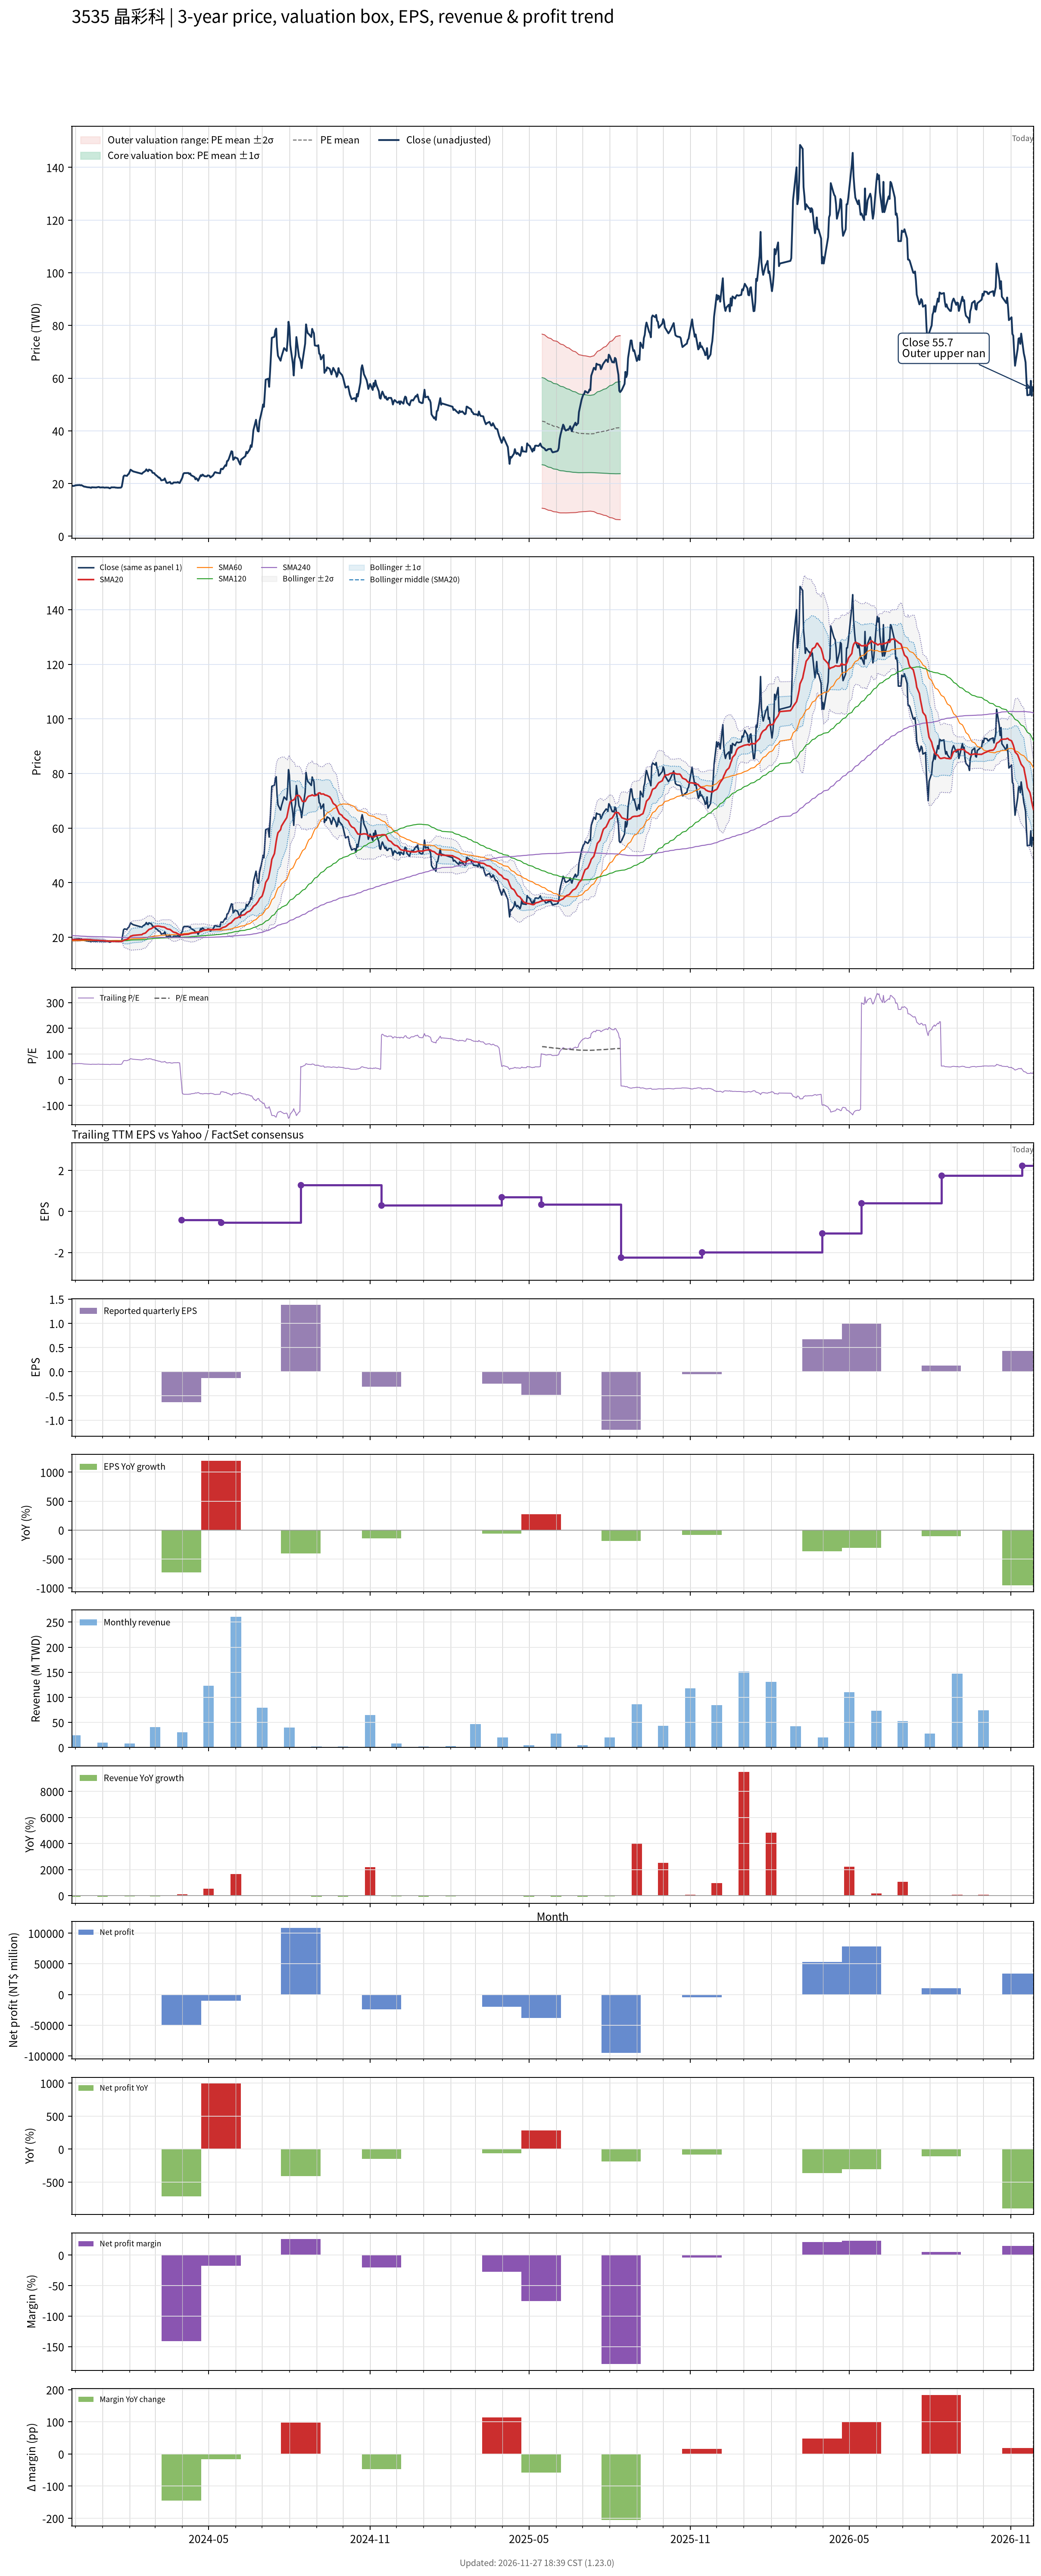

Source data for this figure (header and first rows):
# chart-version: skill-stock-dynamic-val…
date, close, available_date, period_end, eps, ttm_eps, pe, pe_mean, pe_std, price_m2, price_m1, price_mean, price_p1, price_p2, forward_eps, forward_pe, forward_pe_mean, forward_pe_std, forward_price_m2, forward_price_m1, forward_price_mean, forward_price_p1, forward_price_p2, sma20
2023-11-27, 19.1, 2023-11-14, 2023-09-30, 0.67, 0.31, 61.61, , , , , , , , , , , , , , , , , 19.07
2023-11-28, 19.15, 2023-11-14, 2023-09-30, 0.67, 0.31, 61.77, , , , , , , , , , , , , , , , , 19.11
2023-11-29, 19.05, 2023-11-14, 2023-09-30, 0.67, 0.31, 61.45, , , , , , , , , , , , , , , , , 19.16
2023-11-30, 19.15, 2023-11-14, 2023-09-30, 0.67, 0.31, 61.77, , , , , , , , , , , , , , , , , 19.16
2023-12-01, 19.3, 2023-11-14, 2023-09-30, 0.67, 0.31, 62.26, , , , , , , , , , , , , , , , , 19.16
2023-12-04, 19.4, 2023-11-14, 2023-09-30, 0.67, 0.31, 62.58, , , , , , , , , , , , , , , , , 19.17
2023-12-05, 19.4, 2023-11-14, 2023-09-30, 0.67, 0.31, 62.58, , , , , , , , , , , , , , , , , 19.15
2023-12-06, 19.45, 2023-11-14, 2023-09-30, 0.67, 0.31, 62.74, , , , , , , , , , , , , , , , , 19.14
2023-12-07, 19.3, 2023-11-14, 2023-09-30, 0.67, 0.31, 62.26, , , , , , , , , , , , , , , , , 19.12
2023-12-08, 19.4, 2023-11-14, 2023-09-30, 0.67, 0.31, 62.58, , , , , , , , , , , , , , , , , 19.16
2023-12-11, 18.85, 2023-11-14, 2023-09-30, 0.67, 0.31, 60.81, , , , , , , , , , , , , , , , , 19.18
2023-12-12, 18.8, 2023-11-14, 2023-09-30, 0.67, 0.31, 60.65, , , , , , , , , , , , , , , , , 19.19
2023-12-13, 18.75, 2023-11-14, 2023-09-30, 0.67, 0.31, 60.48, , , , , , , , , , , , , , , , , 19.17
2023-12-14, 18.65, 2023-11-14, 2023-09-30, 0.67, 0.31, 60.16, , , , , , , , , , , , , , , , , 19.15
2023-12-15, 18.6, 2023-11-14, 2023-09-30, 0.67, 0.31, 60, , , , , , , , , , , , , , , , , 19.12
2023-12-18, 18.5, 2023-11-14, 2023-09-30, 0.67, 0.31, 59.68, , , , , , , , , , , , , , , , , 19.09
2023-12-19, 18.35, 2023-11-14, 2023-09-30, 0.67, 0.31, 59.19, , , , , , , , , , , , , , , , , 19.05
2023-12-20, 18.6, 2023-11-14, 2023-09-30, 0.67, 0.31, 60, , , , , , , , , , , , , , , , , 19.01
2023-12-21, 18.55, 2023-11-14, 2023-09-30, 0.67, 0.31, 59.84, , , , , , , , , , , , , , , , , 18.97
2023-12-22, 18.55, 2023-11-14, 2023-09-30, 0.67, 0.31, 59.84, , , , , , , , , , , , , , , , , 18.95
2023-12-25, 18.5, 2023-11-14, 2023-09-30, 0.67, 0.31, 59.68, , , , , , , , , , , , , , , , , 18.91
2023-12-26, 18.6, 2023-11-14, 2023-09-30, 0.67, 0.31, 60, , , , , , , , , , , , , , , , , 18.89
2023-12-27, 18.65, 2023-11-14, 2023-09-30, 0.67, 0.31, 60.16, , , , , , , , , , , , , , , , , 18.87
2023-12-28, 18.7, 2023-11-14, 2023-09-30, 0.67, 0.31, 60.32, , , , , , , , , , , , , , , , , 18.84
2023-12-29, 18.5, 2023-11-14, 2023-09-30, 0.67, 0.31, 59.68, , , , , , , , , , , , , , , , , 18.8
2024-01-02, 18.55, 2023-11-14, 2023-09-30, 0.67, 0.31, 59.84, , , , , , , , , , , , , , , , , 18.76
2024-01-03, 18.45, 2023-11-14, 2023-09-30, 0.67, 0.31, 59.52, , , , , , , , , , , , , , , , , 18.71
2024-01-04, 18.45, 2023-11-14, 2023-09-30, 0.67, 0.31, 59.52, , , , , , , , , , , , , , , , , 18.66
2024-01-05, 18.5, 2023-11-14, 2023-09-30, 0.67, 0.31, 59.68, , , , , , , , , , , , , , , , , 18.62
2024-01-08, 18.45, 2023-11-14, 2023-09-30, 0.67, 0.31, 59.52, , , , , , , , , , , , , , , , , 18.58
2024-01-09, 18.2, 2023-11-14, 2023-09-30, 0.67, 0.31, 58.71, , , , , , , , , , , , , , , , , 18.55
2024-01-10, 18.25, 2023-11-14, 2023-09-30, 0.67, 0.31, 58.87, , , , , , , , , , , , , , , , , 18.52
2024-01-11, 18.55, 2023-11-14, 2023-09-30, 0.67, 0.31, 59.84, , , , , , , , , , , , , , , , , 18.51
2024-01-12, 18.55, 2023-11-14, 2023-09-30, 0.67, 0.31, 59.84, , , , , , , , , , , , , , , , , 18.5
2024-01-15, 18.55, 2023-11-14, 2023-09-30, 0.67, 0.31, 59.84, , , , , , , , , , , , , , , , , 18.5
2024-01-16, 18.45, 2023-11-14, 2023-09-30, 0.67, 0.31, 59.52, , , , , , , , , , , , , , , , , 18.5
2024-01-17, 18.45, 2023-11-14, 2023-09-30, 0.67, 0.31, 59.52, , , , , , , , , , , , , , , , , 18.5
2024-01-18, 18.4, 2023-11-14, 2023-09-30, 0.67, 0.31, 59.35, , , , , , , , , , , , , , , , , 18.49
2024-01-19, 18.4, 2023-11-14, 2023-09-30, 0.67, 0.31, 59.35, , , , , , , , , , , , , , , , , 18.48
2024-01-22, 18.45, 2023-11-14, 2023-09-30, 0.67, 0.31, 59.52, , , , , , , , , , , , , , , , , 18.48
2024-01-23, 18.8, 2023-11-14, 2023-09-30, 0.67, 0.31, 60.65, , , , , , , , , , , , , , , , , 18.5
2024-01-24, 20.65, 2023-11-14, 2023-09-30, 0.67, 0.31, 66.61, , , , , , , , , , , , , , , , , 18.6
2024-01-25, 22.7, 2023-11-14, 2023-09-30, 0.67, 0.31, 73.23, , , , , , , , , , , , , , , , , 18.8
2024-01-26, 23.05, 2023-11-14, 2023-09-30, 0.67, 0.31, 74.35, , , , , , , , , , , , , , , , , 19.02
2024-01-29, 22.9, 2023-11-14, 2023-09-30, 0.67, 0.31, 73.87, , , , , , , , , , , , , , , , , 19.24
2024-01-30, 23.4, 2023-11-14, 2023-09-30, 0.67, 0.31, 75.48, , , , , , , , , , , , , , , , , 19.48
2024-01-31, 23.7, 2023-11-14, 2023-09-30, 0.67, 0.31, 76.45, , , , , , , , , , , , , , , , , 19.74
2024-02-01, 24.4, 2023-11-14, 2023-09-30, 0.67, 0.31, 78.71, , , , , , , , , , , , , , , , , 20.04
2024-02-02, 25.25, 2023-11-14, 2023-09-30, 0.67, 0.31, 81.45, , , , , , , , , , , , , , , , , 20.38
2024-02-05, 24.6, 2023-11-14, 2023-09-30, 0.67, 0.31, 79.35, , , , , , , , , , , , , , , , , 20.68
2024-02-15, 23.7, 2023-11-14, 2023-09-30, 0.67, 0.31, 76.45, , , , , , , , , , , , , , , , , 20.96
2024-02-16, 24.1, 2023-11-14, 2023-09-30, 0.67, 0.31, 77.74, , , , , , , , , , , , , , , , , 21.25
2024-02-19, 24.8, 2023-11-14, 2023-09-30, 0.67, 0.31, 80, , , , , , , , , , , , , , , , , 21.57
2024-02-20, 25.4, 2023-11-14, 2023-09-30, 0.67, 0.31, 81.94, , , , , , , , , , , , , , , , , 21.91
2024-02-21, 24.95, 2023-11-14, 2023-09-30, 0.67, 0.31, 80.48, , , , , , , , , , , , , , , , , 22.23
2024-02-22, 24.65, 2023-11-14, 2023-09-30, 0.67, 0.31, 79.52, , , , , , , , , , , , , , , , , 22.54
2024-02-23, 25.3, 2023-11-14, 2023-09-30, 0.67, 0.31, 81.61, , , , , , , , , , , , , , , , , 22.88
2024-02-26, 24.85, 2023-11-14, 2023-09-30, 0.67, 0.31, 80.16, , , , , , , , , , , , , , , , , 23.2
2024-02-27, 24.1, 2023-11-14, 2023-09-30, 0.67, 0.31, 77.74, , , , , , , , , , , , , , , , , 23.49
... 669 more rows
